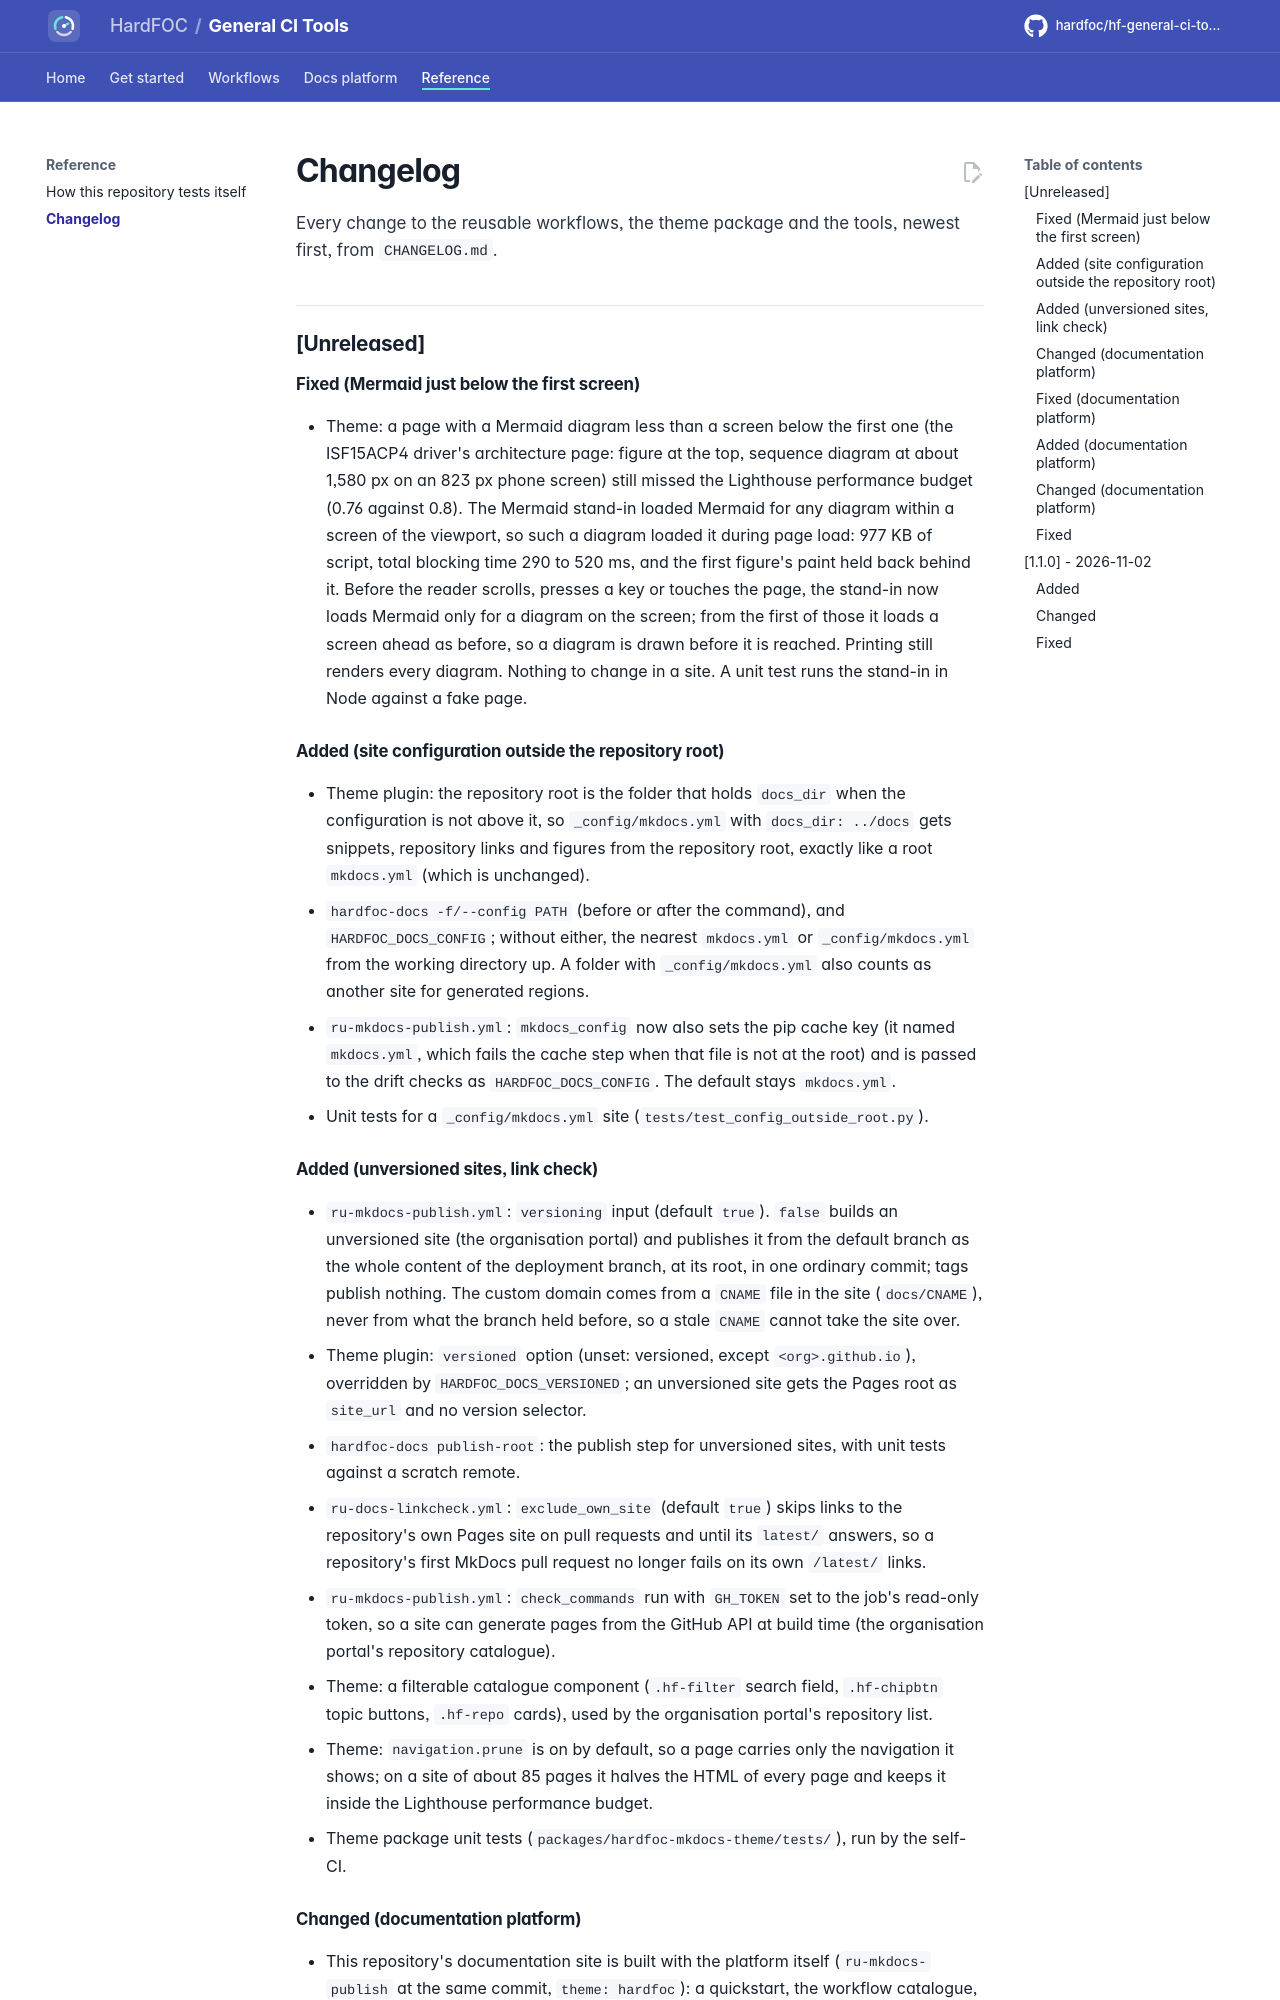

repository: hardfoc/hf-general-ci-tools · page: dev/changelog/index.html · generator: mkdocs

# Changelog

All notable changes to the reusable workflows in this repository are
documented here. The format follows [Keep a Changelog](https://keepachangelog.com/en/1.1.0/),
and releases follow [Semantic Versioning](https://semver.org/spec/v2.0.0.html)
as described in [docs/VERSIONING.md](docs/VERSIONING.md).

A change that breaks callers pinned to the current major goes under a
`### Breaking` heading in **Unreleased**, and the next release must then be a
major bump. Breaking means: a workflow or input removed, an input's type
changed, an input or secret made required, an output removed, or a job
needing a permission it did not need before. The self-CI
(`check_contract.py`) fails a pull request that makes such a change without
that heading.

## [Unreleased]

### Fixed (Mermaid just below the first screen)

- Theme: a page with a Mermaid diagram less than a screen below the first one (the ISF15ACP4 driver's architecture
  page: figure at the top, sequence diagram at about 1,580 px on an 823 px phone screen) still missed the
  Lighthouse performance budget (0.76 against 0.8). The Mermaid stand-in loaded Mermaid for any diagram within a
  screen of the viewport, so such a diagram loaded it during page load: 977 KB of script, total blocking time
  290 to 520 ms, and the first figure's paint held back behind it. Before the reader scrolls, presses a key or
  touches the page, the stand-in now loads Mermaid only for a diagram on the screen; from the first of those it
  loads a screen ahead as before, so a diagram is drawn before it is reached. Printing still renders every
  diagram. Nothing to change in a site. A unit test runs the stand-in in Node against a fake page.

### Added (site configuration outside the repository root)

- Theme plugin: the repository root is the folder that holds `docs_dir` when the configuration is not above it, so
  `_config/mkdocs.yml` with `docs_dir: ../docs` gets snippets, repository links and figures from the repository
  root, exactly like a root `mkdocs.yml` (which is unchanged).
- `hardfoc-docs -f/--config PATH` (before or after the command), and `HARDFOC_DOCS_CONFIG`; without either, the
  nearest `mkdocs.yml` or `_config/mkdocs.yml` from the working directory up. A folder with `_config/mkdocs.yml` also
  counts as another site for generated regions.
- `ru-mkdocs-publish.yml`: `mkdocs_config` now also sets the pip cache key (it named `mkdocs.yml`, which fails the
  cache step when that file is not at the root) and is passed to the drift checks as `HARDFOC_DOCS_CONFIG`.
  The default stays `mkdocs.yml`.
- Unit tests for a `_config/mkdocs.yml` site (`tests/test_config_outside_root.py`).
